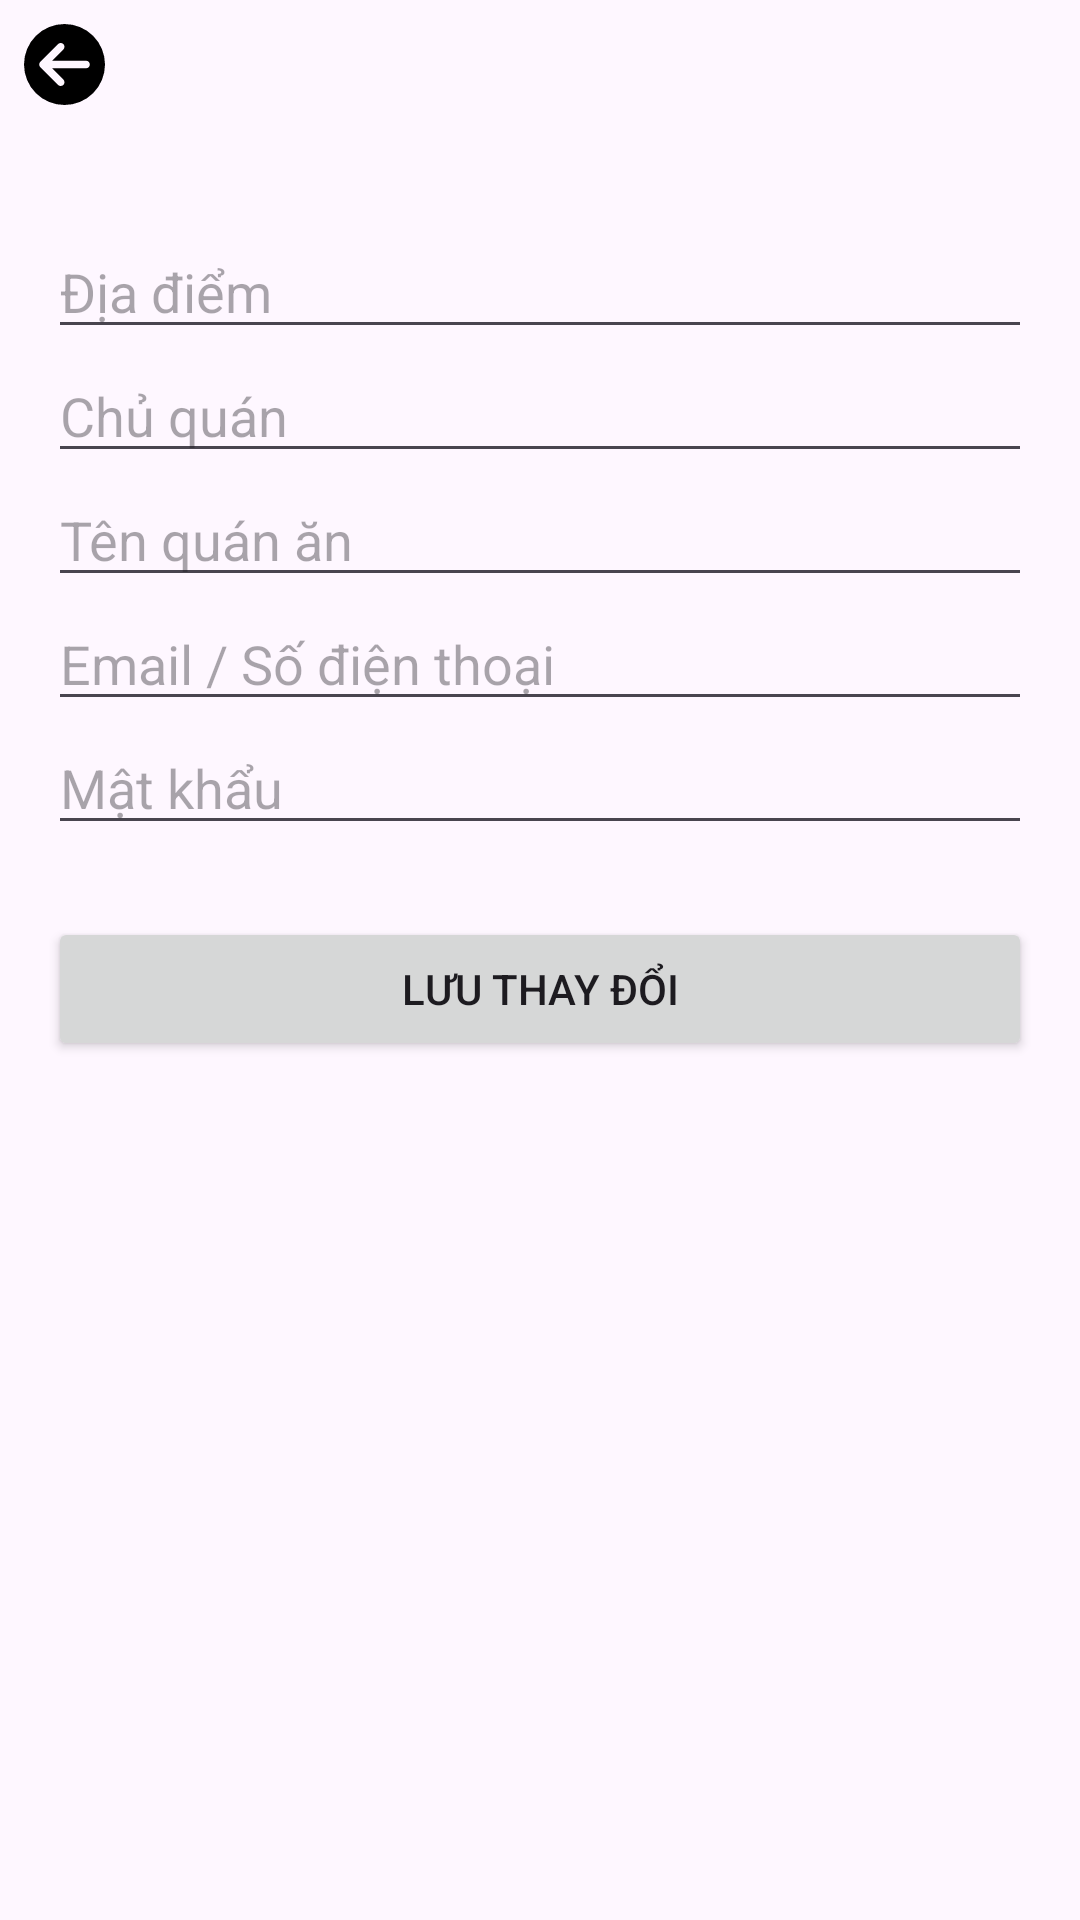

Here is an Android app screen rendered from its layout file. Give the layout XML and the strings, colors and styles it references.
<!-- AndroidManifest.xml: application theme Theme.AdminFoodApp -->
<!-- res/layout/activity_edit_profile.xml -->
<?xml version="1.0" encoding="utf-8"?>
<androidx.constraintlayout.widget.ConstraintLayout xmlns:android="http://schemas.android.com/apk/res/android"
    xmlns:tools="http://schemas.android.com/tools"
    android:layout_width="match_parent"
    android:layout_height="match_parent"
    xmlns:app="http://schemas.android.com/apk/res-auto">


    <ImageButton
        android:id="@+id/backButton"
        android:layout_width="27dp"
        android:layout_height="27dp"
        android:layout_marginStart="8dp"
        android:layout_marginTop="8dp"
        android:background="@android:color/transparent"
        android:scaleType="centerCrop"
        android:src="@drawable/circle_arrow_left_solid"
        app:layout_constraintStart_toStartOf="parent"
        app:layout_constraintTop_toTopOf="parent" />

    <LinearLayout
        android:layout_width="match_parent"
        android:layout_height="wrap_content"
        android:layout_marginTop="24dp"
        android:orientation="vertical"
        android:padding="16dp"
        app:layout_constraintTop_toBottomOf="@+id/backButton"
        tools:layout_editor_absoluteX="0dp">

        <EditText
            android:id="@+id/etLocation"
            android:layout_width="match_parent"
            android:layout_height="wrap_content"
            android:hint="Địa điểm" />

        <EditText
            android:id="@+id/etOwner"
            android:layout_width="match_parent"
            android:layout_height="wrap_content"
            android:hint="Chủ quán" />

        <EditText
            android:id="@+id/etRestaurant"
            android:layout_width="match_parent"
            android:layout_height="wrap_content"
            android:hint="Tên quán ăn" />

        <EditText
            android:id="@+id/etEmail"
            android:layout_width="match_parent"
            android:layout_height="wrap_content"
            android:hint="Email / Số điện thoại" />

        <EditText
            android:id="@+id/etPassword"
            android:layout_width="match_parent"
            android:layout_height="wrap_content"
            android:hint="Mật khẩu"
            android:inputType="textPassword" />

        <androidx.appcompat.widget.AppCompatButton
            android:id="@+id/btnSave"
            android:layout_width="match_parent"
            android:layout_height="wrap_content"
            android:layout_marginTop="24dp"
            android:text="Lưu thay đổi" />

    </LinearLayout>
</androidx.constraintlayout.widget.ConstraintLayout>
<!-- resources referenced by this layout -->
<resources>
  <!-- drawable circle_arrow_left_solid (drawable) -->
  <vector xmlns:android="http://schemas.android.com/apk/res/android"
      android:width="25dp"
      android:height="25dp"
      android:viewportWidth="512"
      android:viewportHeight="512">
    <path
        android:fillColor="#FF000000"
        android:pathData="M512,256A256,256 0,1 0,0 256a256,256 0,1 0,512 0zM215,127c9.4,-9.4 24.6,-9.4 33.9,0s9.4,24.6 0,33.9l-71,71L392,232c13.3,0 24,10.7 24,24s-10.7,24 -24,24l-214.1,0 71,71c9.4,9.4 9.4,24.6 0,33.9s-24.6,9.4 -33.9,0L103,273c-9.4,-9.4 -9.4,-24.6 0,-33.9L215,127z"/>
  </vector>
  <style name="Theme.AdminFoodApp" parent="Base.Theme.AdminFoodApp" />
  <style name="Base.Theme.AdminFoodApp" parent="Theme.Material3.DayNight.NoActionBar">
          
          
      </style>
</resources>
